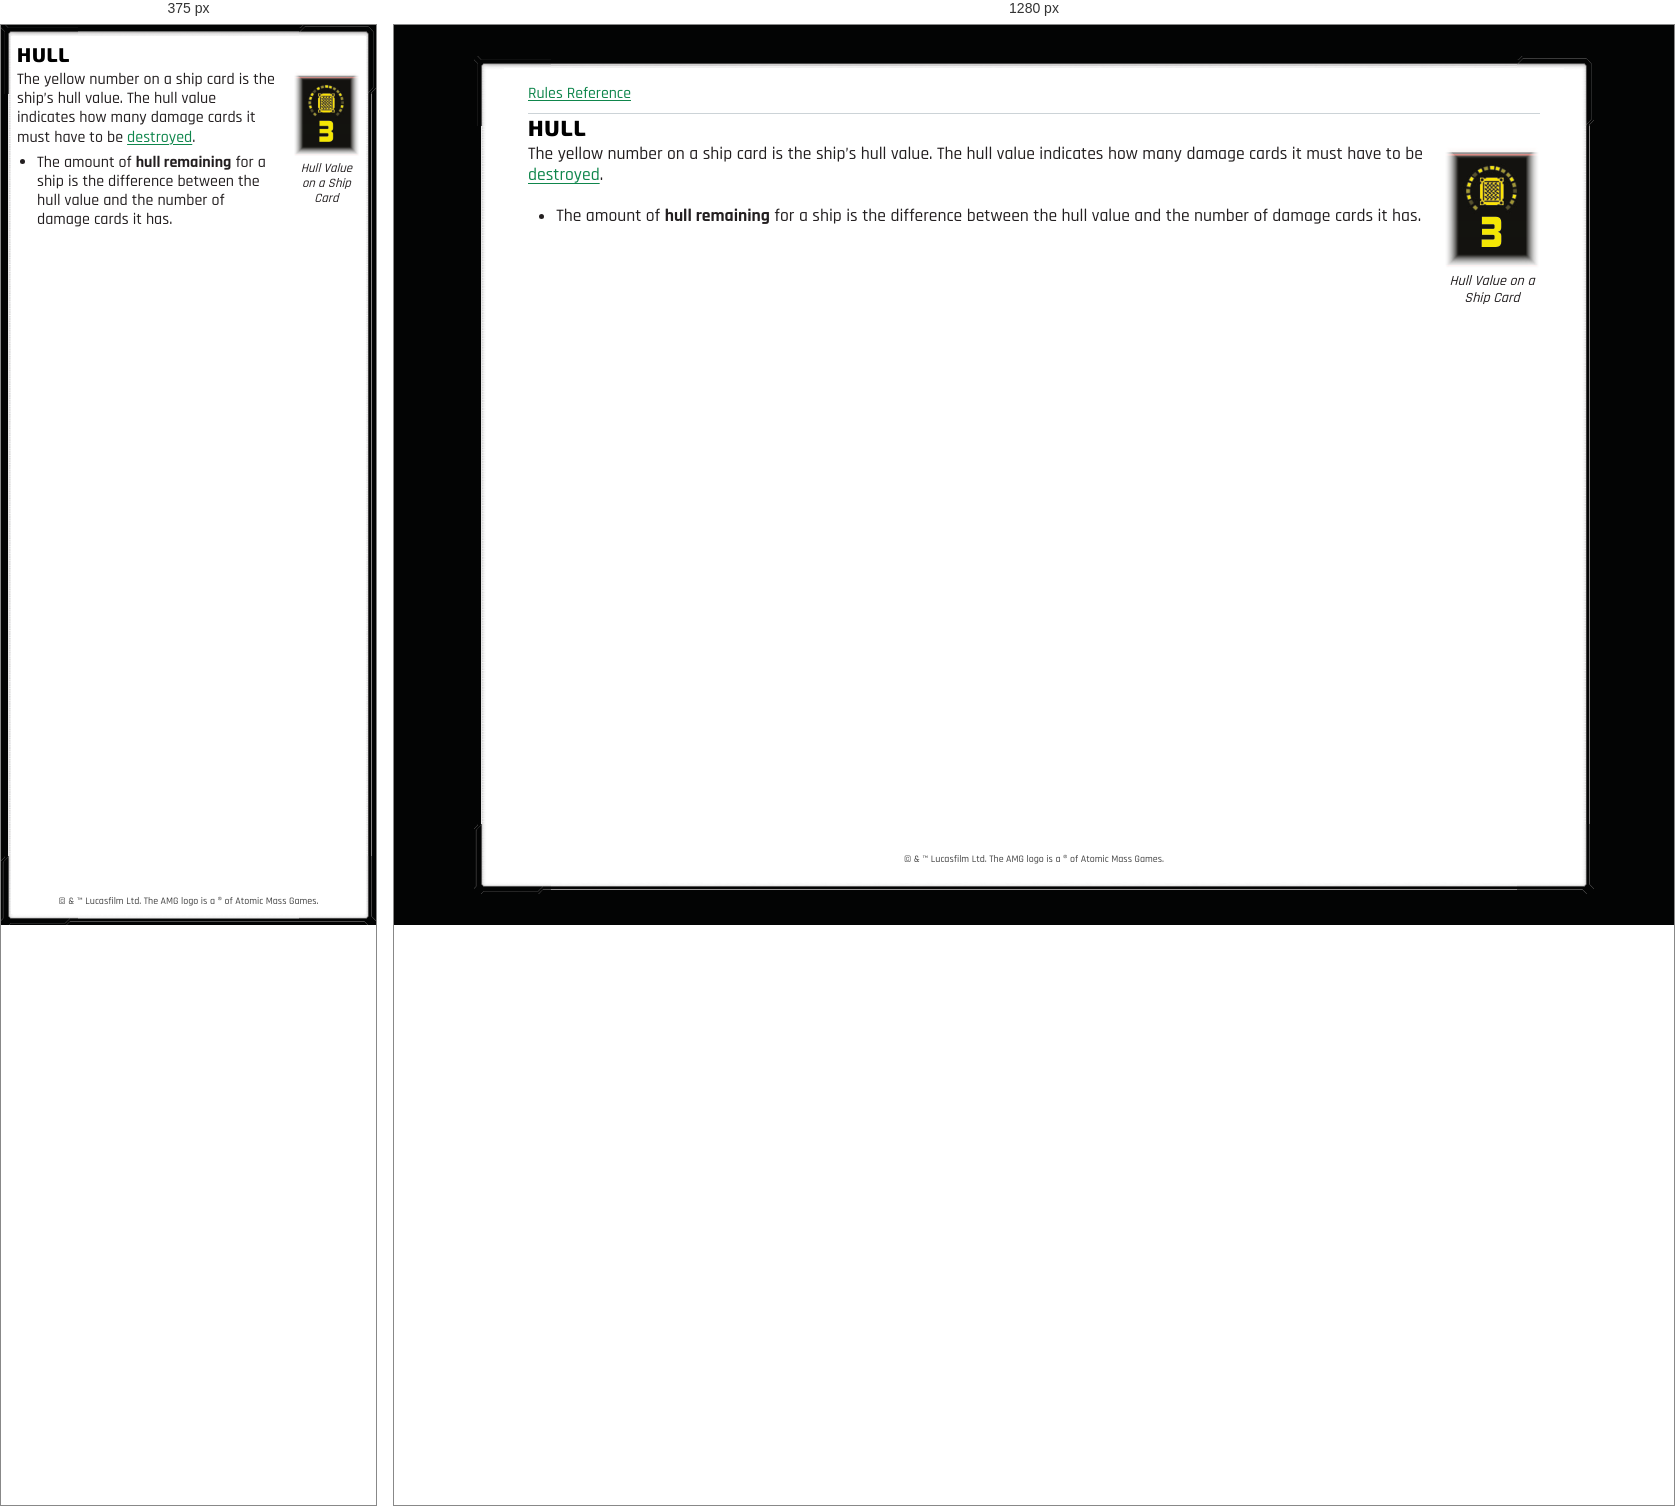
Rendered at 375 px and 1280 px, left to right.

<!-- file: glossary-hull.html -->
<!doctype html>
<html lang="en">
<head>
<meta charset="utf-8">
<meta name="viewport" content="width=device-width, initial-scale=1">
<meta name="theme-color" content="#004761">
<link rel="manifest" href="../manifest.webmanifest">
<link rel="icon" href="../favicon.ico" sizes="32x32">
<link rel="icon" href="../icons/icon.png" type="image/png">
<link rel="apple-touch-icon" href="../icons/apple-touch-icon.png">
<script src="../pwa.js" defer></script>
<title>HULL</title>
<link rel="stylesheet" href="../style.css">
</head>
<body>
<div class="page-content" tabindex="0" role="region" aria-label="Scrollable rules">
<nav aria-label="Rules navigation"><a href="../index.html">Rules Reference</a></nav>
<main><h1><strong>HULL</strong></h1>
<figure class="figure-right" style="--figure-width: 96px"><img src="../assets/page-13-hull-value-on-a-ship-card.png" alt="Hull value on a ship card"><figcaption><p>Hull Value on a Ship Card</p></figcaption></figure>

<p>The yellow number on a ship card is the ship’s hull value. The hull value indicates how many damage cards it must have to be <a href="glossary-destroying-ships.html">destroyed</a>.</p>
<ul>
<li>The amount of <strong>hull remaining</strong> for a ship is the difference between the hull value and the number of damage cards it has.</li>
</ul></main>
<footer>© &amp; ™ Lucasfilm Ltd. The AMG logo is a ® of Atomic Mass Games.</footer>
</div>
</body>
</html>


/* @media block from style.css */
@media (max-width: 40rem) {
  nav { display: none; }
  body { --frame-width: 10px; inset: 0; margin: 0; font-size: 1rem; }
  .page-content { padding: .375rem; }
  .figure-right { width: calc(var(--figure-width) * .7); max-width: 31.5%; }
  p { margin-block: 0 calc(1em / 3); }
  ul, ol, li { margin-block: calc(1.1em / 3); }
  ul, ol { margin-inline: 0; padding-inline-start: 1.25em; list-style-position: outside; }
  /* Keep outside markers beside the first paragraph without adding a top gap. */
  li > p:first-child { margin-block-start: 0; }
}